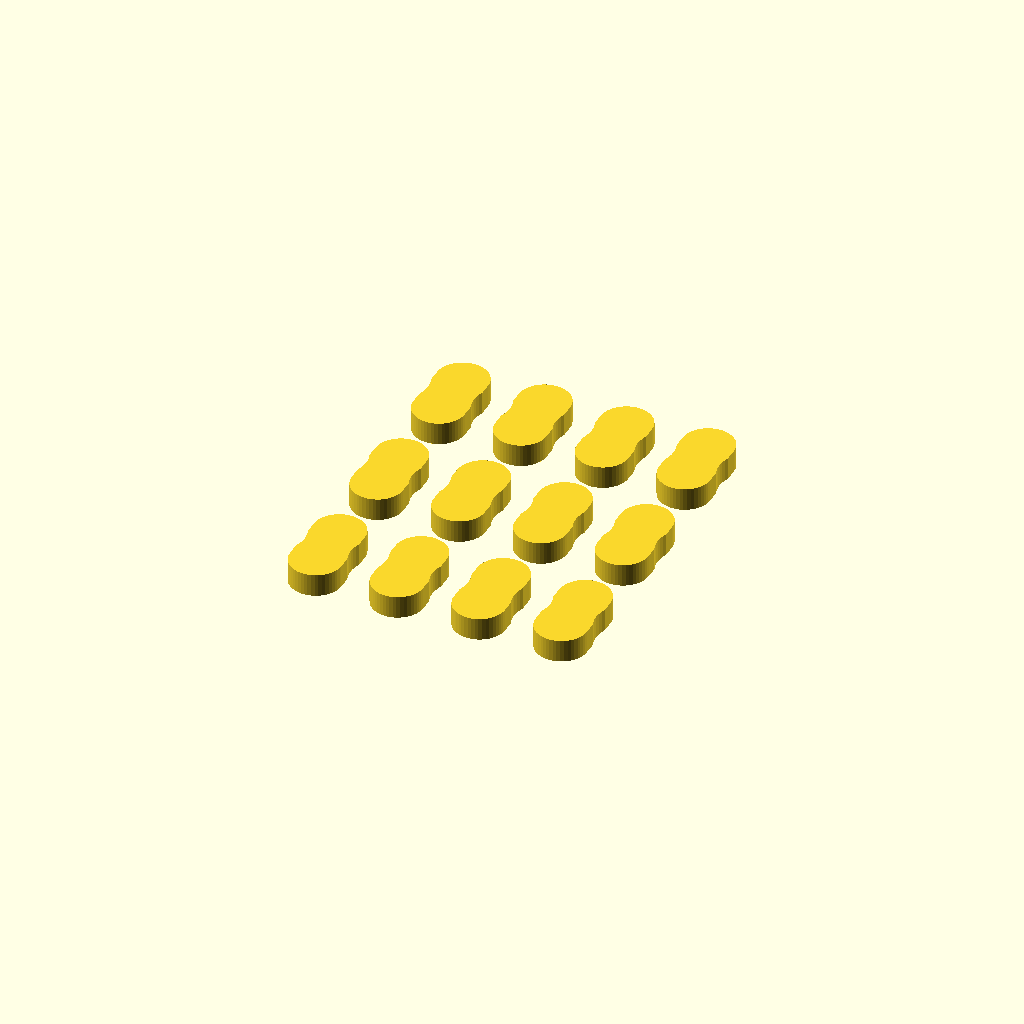
Cell 1: rendered with the file's own defaults.
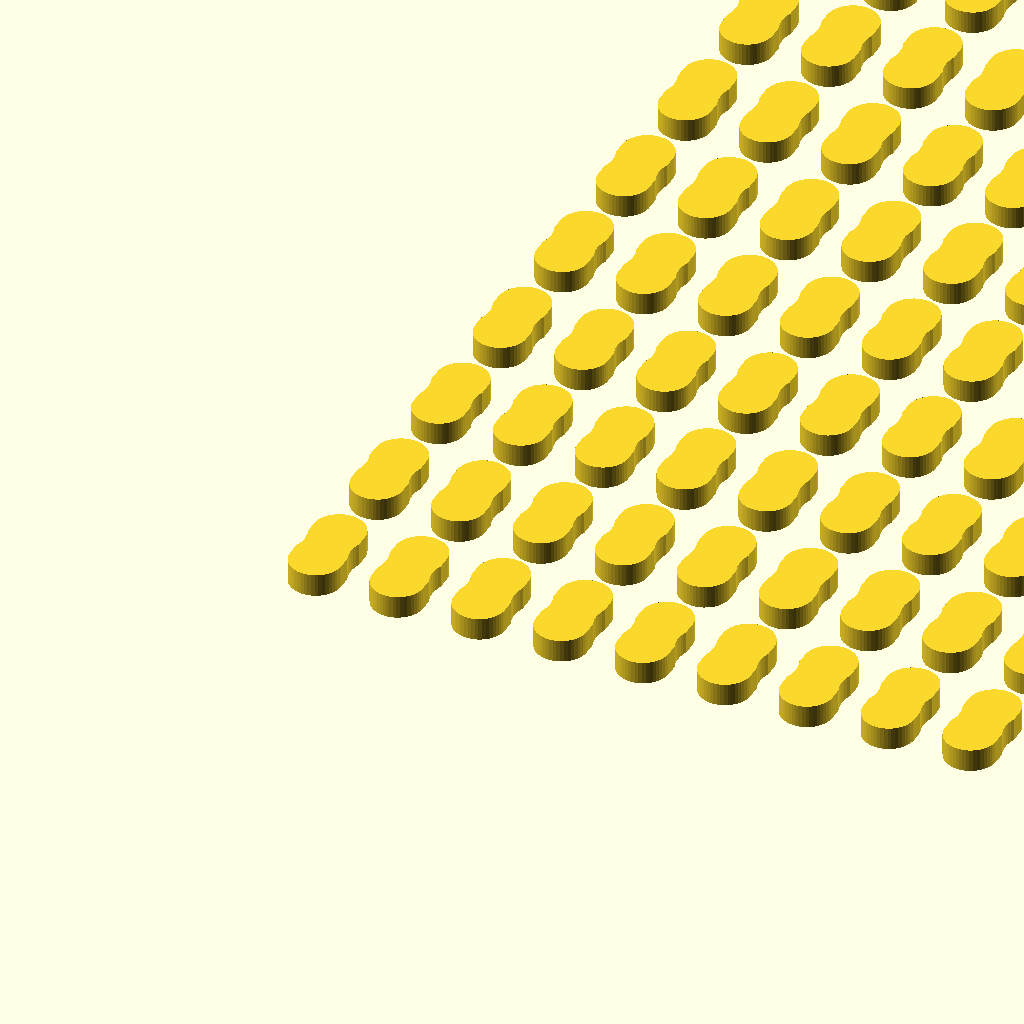
Cell 2 — Count set to 80, the other parameters unchanged.
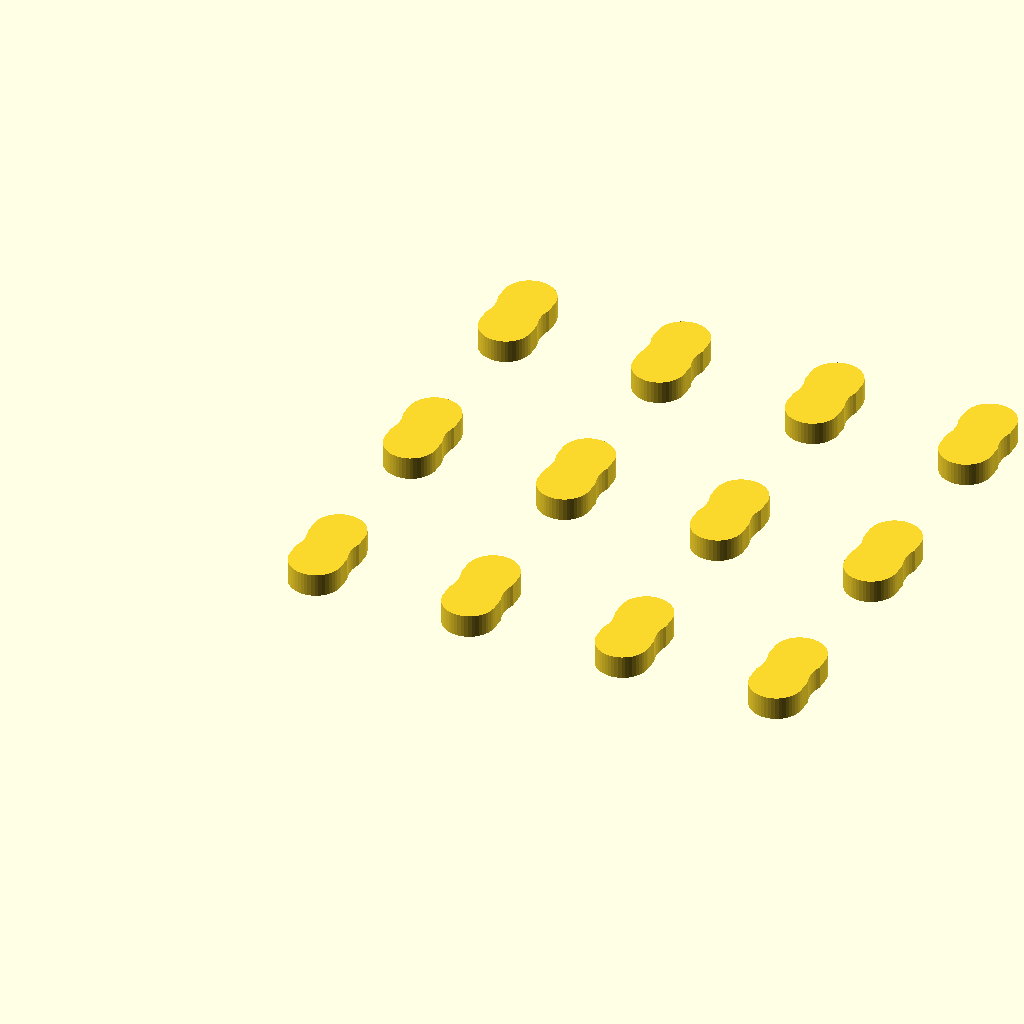
Cell 3: Spacing = 10 (everything else at default).
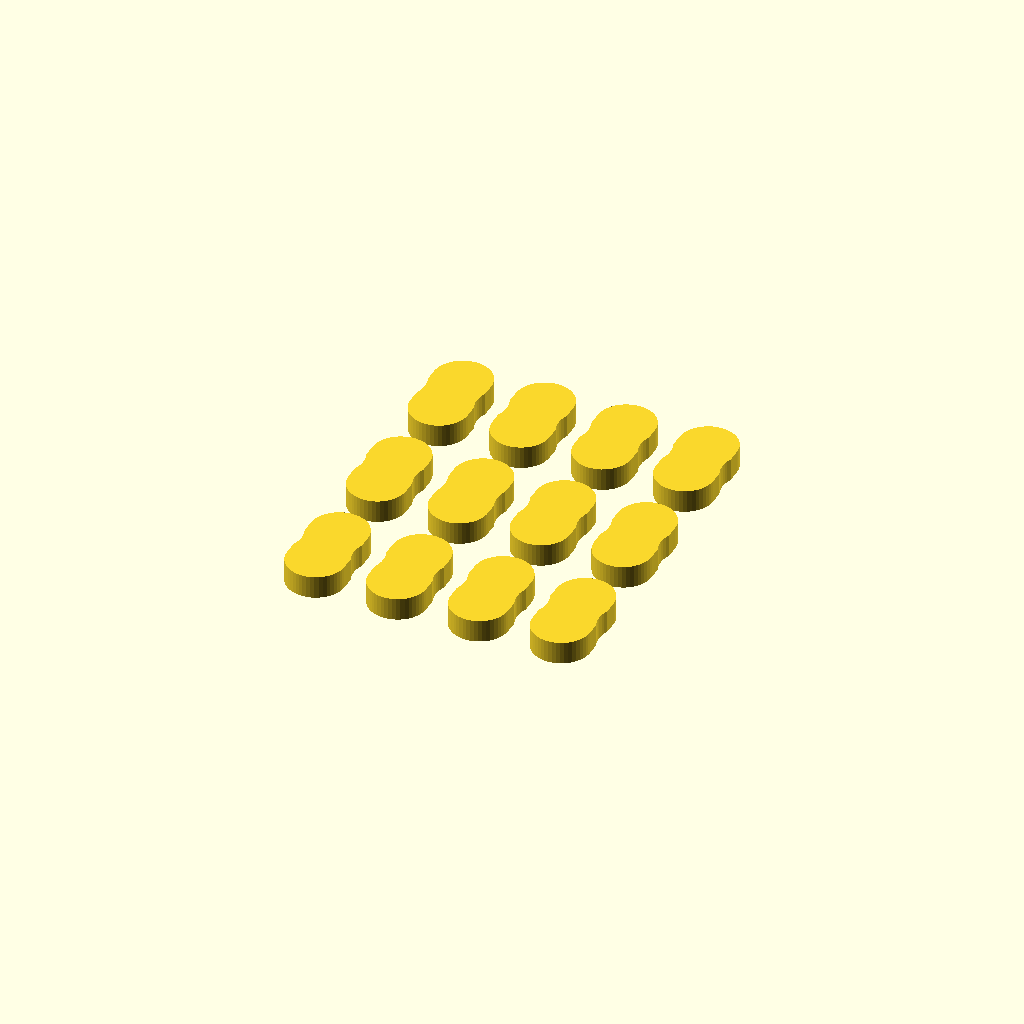
Cell 4: the same model with Tolerance = 0.3.
All cells are drawn from one camera (rotation 55°, 0°, 25°, orthographic, colour scheme Cornfield), so only the parameter changes between them.
OpenSCAD source file scad/connector.scad:
// openGrid tile connector peg, modelled to the dimensions of the official
// "openGrid Connector.3mf" (David D, openGrid release on Printables, CC-BY-NC-SA):
// 5.00 x 9.92 x 2.20 mm capsule with a shallow waist (4.52 mm) at the seam.
// It presses into the connector cutouts on a tile edge (cutout: 5.2 x 10.4 x 2.4 mm)
// and joins two boards. One connector fits both Full and Lite tiles.

/* [Layout] */
// How many connectors to lay out on the plate
Count = 12; // [1:1:80]
// Gap between connectors on the plate
Spacing = 3; // [1:0.5:10]

/* [Fit] */
// Grow (+) or shrink (-) the outline for printers that run loose or tight
Tolerance = 0; // [-0.3:0.05:0.3]

/* [Hidden] */
Width = 5.0;
Length = 9.92;
Thickness = 2.2;
Waist_Width = 4.52;   // narrowest width at the seam
Waist_Span = 2.5;     // length of the waist arc along the connector
$fn = 48;

// Arc radius that gives the waist depth over its span (chord = span, sagitta = depth)
waist_depth = (Width - Waist_Width) / 2;
waist_r = (pow(Waist_Span / 2, 2) + pow(waist_depth, 2)) / (2 * waist_depth);

module connector_profile() {
    offset(delta = Tolerance)
    difference() {
        hull() {
            translate([0, -(Length / 2 - Width / 2)]) circle(d = Width);
            translate([0,  (Length / 2 - Width / 2)]) circle(d = Width);
        }
        for (s = [-1, 1])
            translate([s * (Width / 2 - waist_depth + waist_r), 0]) circle(r = waist_r);
    }
}

module connector() {
    linear_extrude(Thickness) connector_profile();
}

// Lay out in a near-square grid
cols = ceil(sqrt(Count));
px = Width + Spacing;
py = Length + Spacing;
for (i = [0 : Count - 1])
    translate([(i % cols) * px, floor(i / cols) * py, 0]) connector();
Customizer parameters (derived from the source; name, type, default, range or options):
Count: number, default 12, range 1 to 80, step 1
Spacing: number, default 3, range 1 to 10, step 0.5
Tolerance: number, default 0, range -0.3 to 0.3, step 0.05
